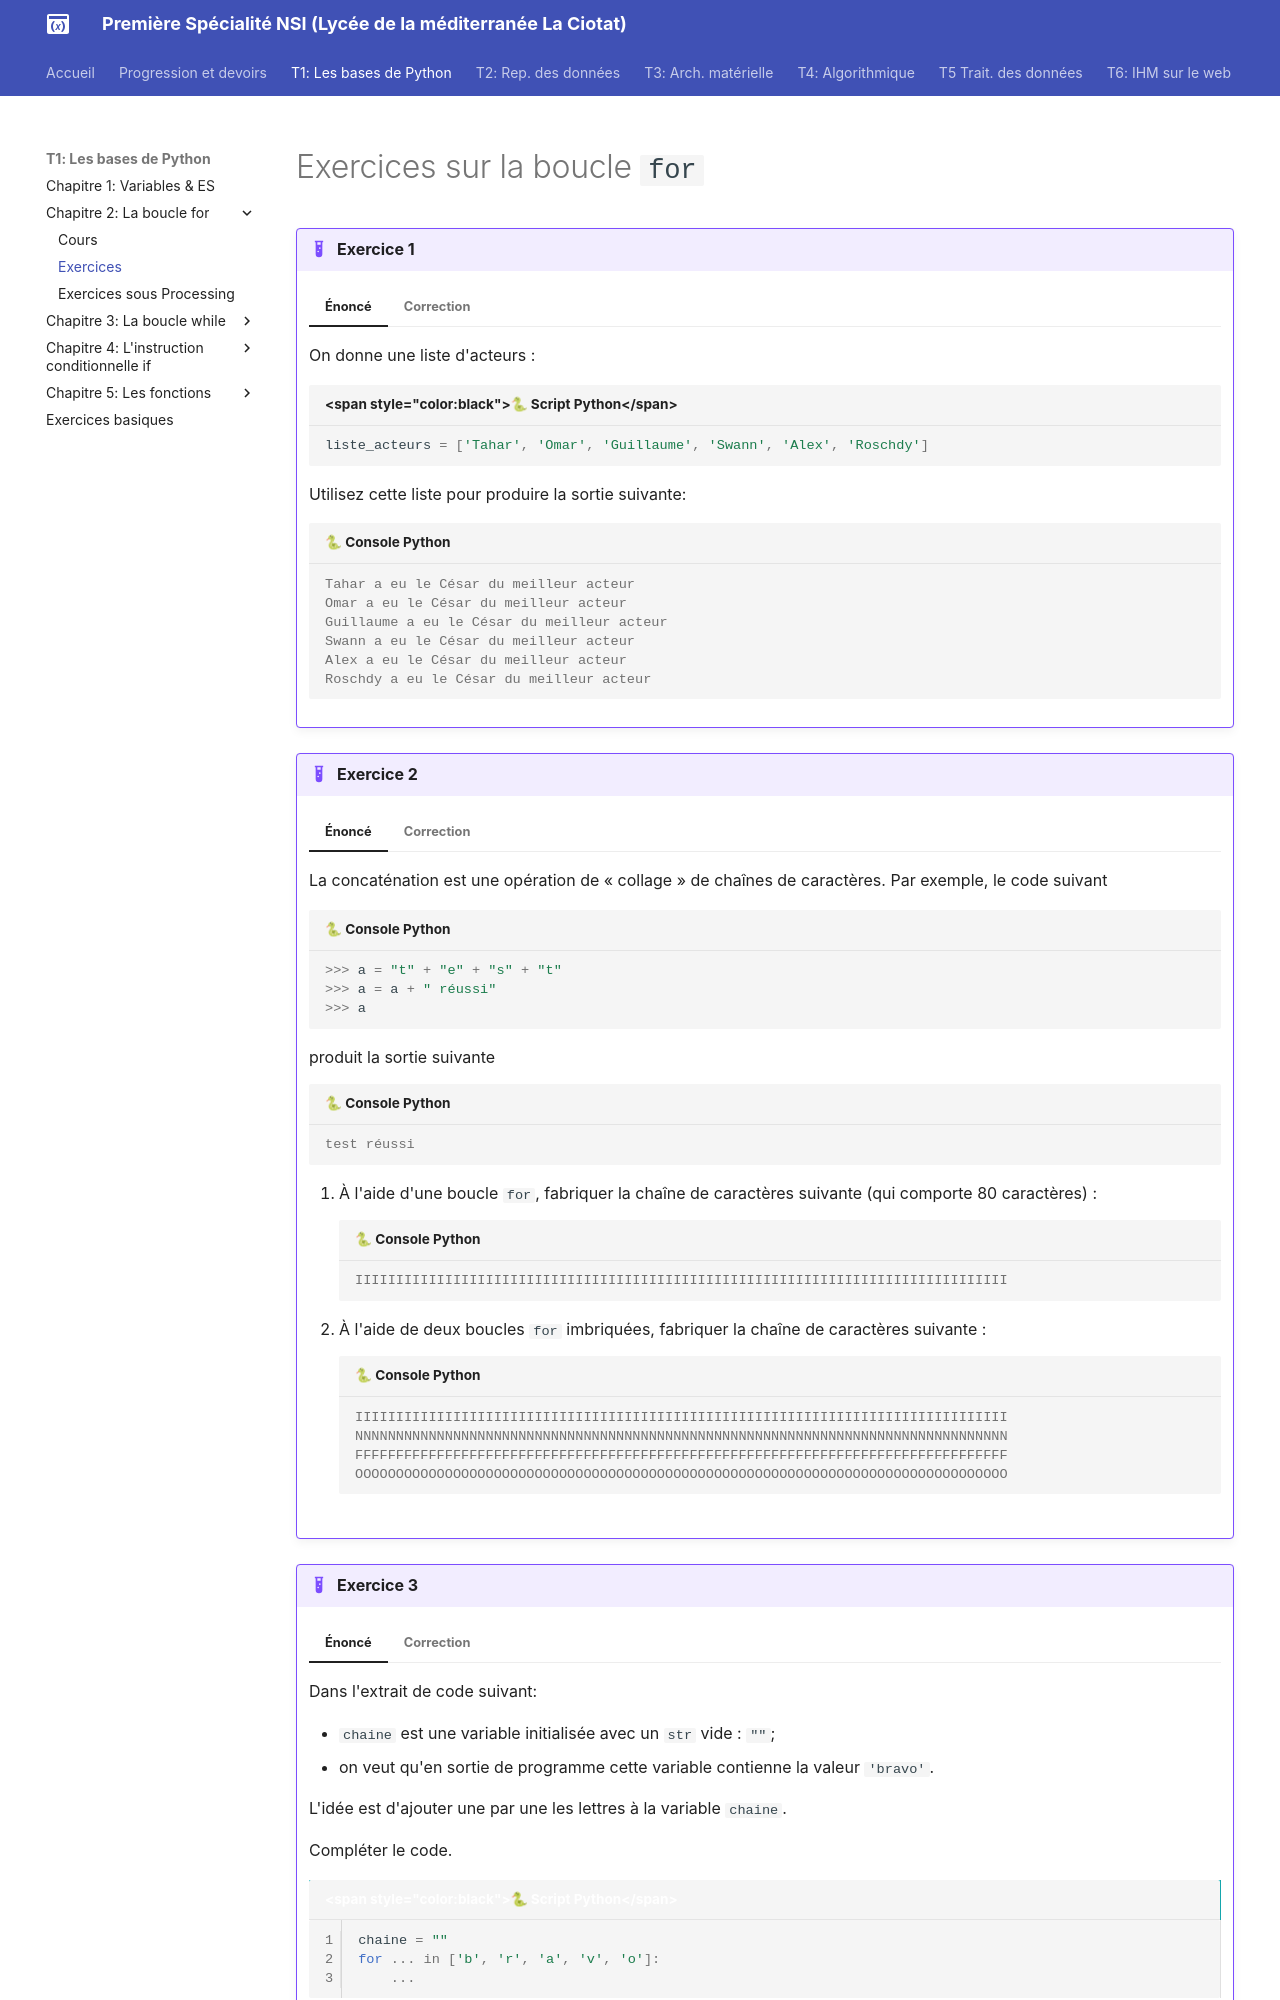

repository: raoulhatterer/pnsi · page: T1_Les_bases_de_Python/Chapitre_2:_La_boucle_for/exercices/index.html · generator: mkdocs

# Exercices sur la boucle `for`

{{ initexo(0) }}

!!! example "{{ exercice() }}"
    === "Énoncé"
        On donne une liste d'acteurs : 
        ```python
        liste_acteurs = ['Tahar', 'Omar', 'Guillaume', 'Swann', 'Alex', 'Roschdy']
        ```

        Utilisez cette liste pour produire la sortie suivante:
        ```pycon
        Tahar a eu le César du meilleur acteur
        Omar a eu le César du meilleur acteur
        Guillaume a eu le César du meilleur acteur
        Swann a eu le César du meilleur acteur
        Alex a eu le César du meilleur acteur
        Roschdy a eu le César du meilleur acteur
        ```
    === "Correction"   {# exo1 #}
        ```python linenums='1'
        liste_acteurs = ['Tahar', 'Omar', 'Guillaume', 'Swann', 'Alex', 'Roschdy']

        for acteur in liste_acteurs:
            print(acteur, "a eu le César du meilleur acteur")
        ``` 


!!! example "{{ exercice() }}"
    === "Énoncé"
        La concaténation est une opération de « collage » de chaînes de caractères.
        Par exemple, le code suivant
        ```pycon
        >>> a = "t" + "e" + "s" + "t"
        >>> a = a + " réussi"
        >>> a
        ```
        produit la sortie suivante
        ```pycon
        test réussi
        ```

        1. À l'aide d'une boucle `for`, fabriquer la chaîne de caractères suivante (qui comporte 80 caractères) :
        ```pycon
        IIIIIIIIIIIIIIIIIIIIIIIIIIIIIIIIIIIIIIIIIIIIIIIIIIIIIIIIIIIIIIIIIIIIIIIIIIIIIIII
        ```
        2. À l'aide de deux boucles `for` imbriquées, fabriquer la chaîne de caractères suivante :
        ```pycon
        IIIIIIIIIIIIIIIIIIIIIIIIIIIIIIIIIIIIIIIIIIIIIIIIIIIIIIIIIIIIIIIIIIIIIIIIIIIIIIII
        NNNNNNNNNNNNNNNNNNNNNNNNNNNNNNNNNNNNNNNNNNNNNNNNNNNNNNNNNNNNNNNNNNNNNNNNNNNNNNNN
        FFFFFFFFFFFFFFFFFFFFFFFFFFFFFFFFFFFFFFFFFFFFFFFFFFFFFFFFFFFFFFFFFFFFFFFFFFFFFFFF
        OOOOOOOOOOOOOOOOOOOOOOOOOOOOOOOOOOOOOOOOOOOOOOOOOOOOOOOOOOOOOOOOOOOOOOOOOOOOOOOO
        ```
    === "Correction"   {# exo2 #}
        1.
        ```python linenums='1'
        sol = ""
        for k in range(80):
            sol = sol + 'I'

        print(sol)
        ```
        2.
        ```python linenums='1'
        for lettre in 'INFO':
            sol = ""
            for k in range(80):
                sol = sol + lettre
            print(sol)
        ``` 

        
!!! example "{{ exercice() }}"
    === "Énoncé"
        Dans l'extrait de code suivant:

        - `chaine` est une variable initialisée avec un `str` vide : `""`;
        - on veut qu'en sortie de programme cette variable contienne la valeur `'bravo'`.

        L'idée est d'ajouter une par une les lettres à la variable `chaine`.

        Compléter le code.


        ```python linenums='1'
        chaine = ""
        for ... in ['b', 'r', 'a', 'v', 'o']:
            ...
        ```
